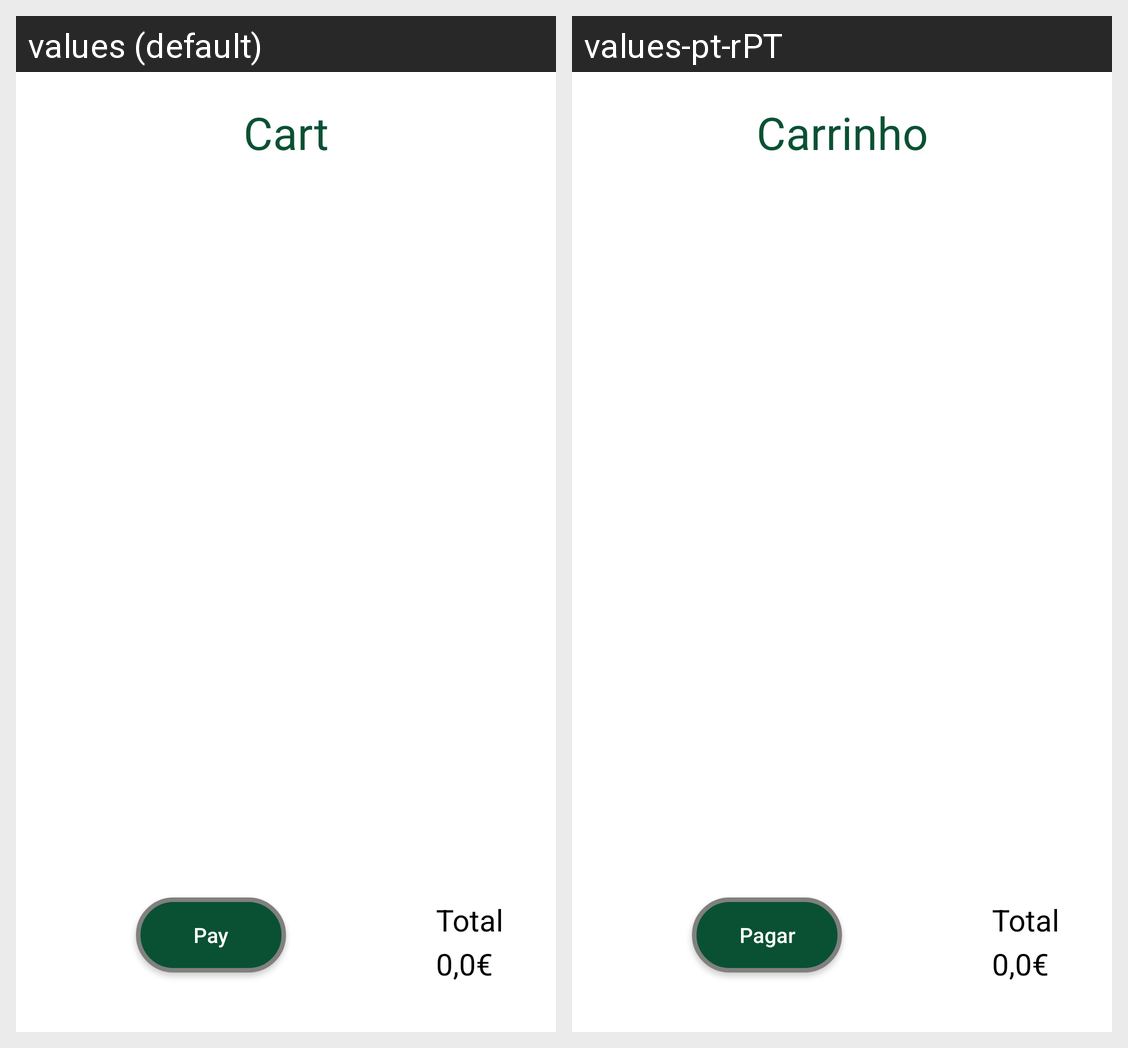

The same Android screen rendered under two of its app's locales, left to right. List the strings drawn on it with the default value and each locale's translation.
Android screen res/layout/fragment_cart.xml rendered under 2 locales, left to right: values (default), values-pt-rPT. Device: Nexus 5 (rendered at 1080×1920; each locale shown at half size, 540×960, under a caption strip naming it); theme Theme.SmartCanteen.
Strings drawn on this screen, with the default value and each locale's value (text and hints the layout hard-codes, and strings that could not be matched under every locale, appear in the picture but are not listed):

cart
  values: Cart
  values-pt-rPT: Carrinho

pay
  values: Pay
  values-pt-rPT: Pagar

total
  values: Total
  values-pt-rPT: Total  [not translated; the default value is used]
